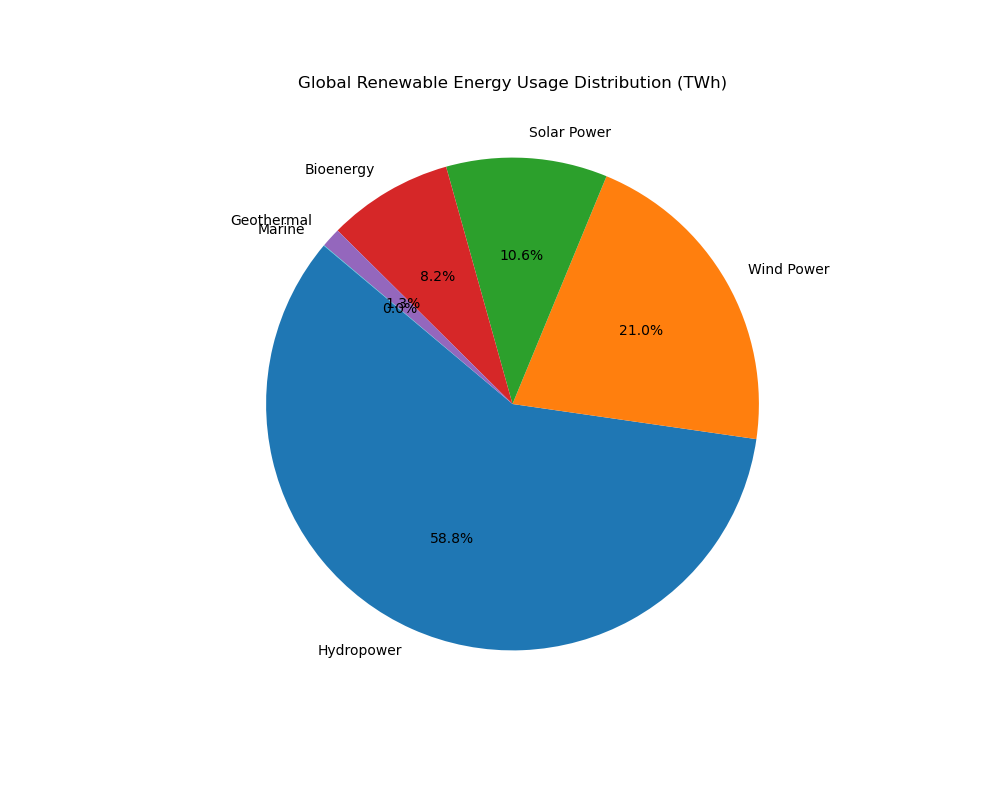

The file beside this chart, header and first rows:
Energy Source, Energy Usage (TWh)
Hydropower, 4006
Wind Power, 1433
Solar Power, 720
Bioenergy, 560
Geothermal, 88
Marine, 2
